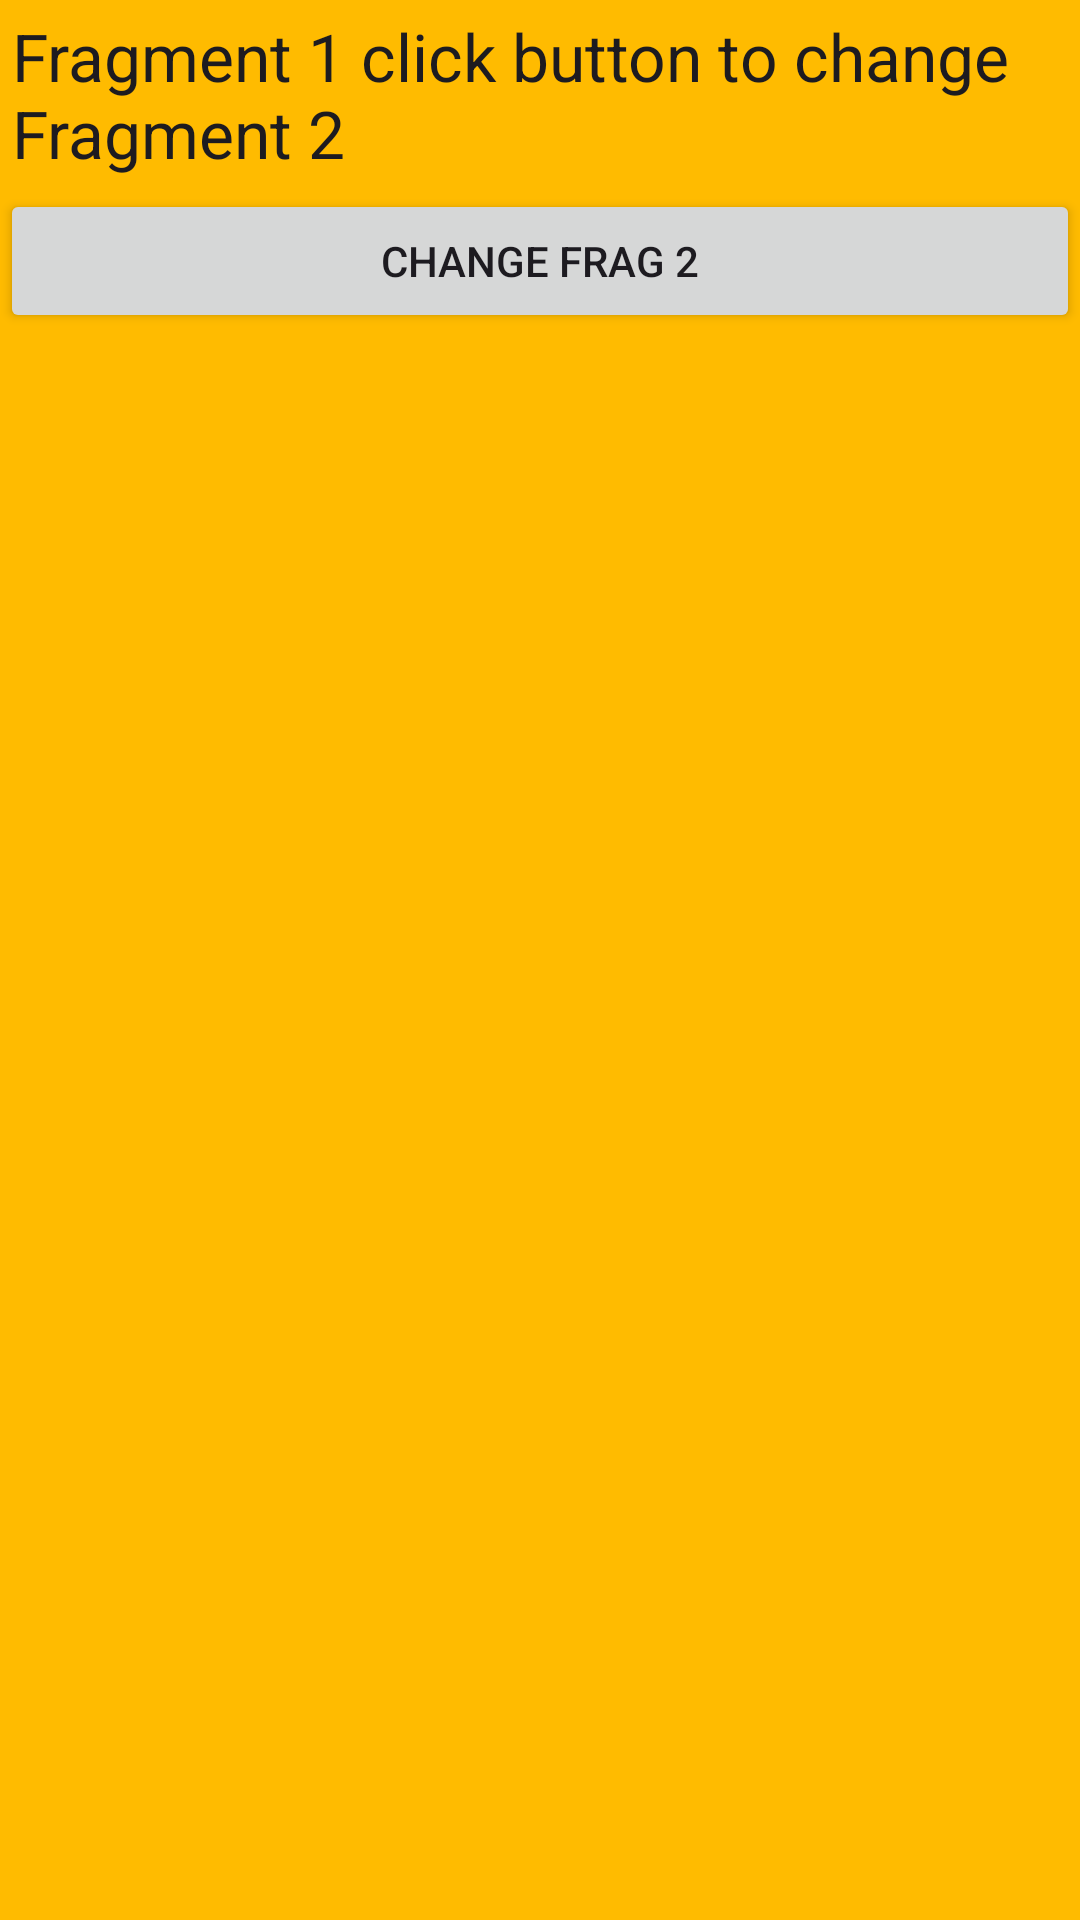

Produce the Android XML layout that renders to this screen, including the resource entries it uses.
<!-- AndroidManifest.xml: application theme Theme._55_Fragments_Dynamic -->
<!-- res/layout/myfrag1.xml -->
<?xml version="1.0" encoding="utf-8"?>

<LinearLayout xmlns:android="http://schemas.android.com/apk/res/android"
    android:layout_width="match_parent"
    android:layout_height="match_parent"
    android:orientation="vertical" 
    android:background="#FFBB00">

    <TextView
        android:layout_margin="4dp"
        android:id="@+id/textView1"
        android:layout_width="wrap_content"
        android:layout_height="wrap_content"
        android:text="Fragment 1 click button to change Fragment 2"
        android:textAppearance="?android:attr/textAppearanceLarge" />
    <Button
        android:id="@+id/but1"
        android:layout_width="match_parent"
        android:layout_height="wrap_content"
        android:onClick="doChange2"
        android:text = "Change Frag 2"/>

</LinearLayout>
<!-- resources referenced by this layout -->
<resources>
  <style name="Theme._55_Fragments_Dynamic" parent="Base.Theme._55_Fragments_Dynamic" />
  <style name="Base.Theme._55_Fragments_Dynamic" parent="Theme.Material3.DayNight.NoActionBar">
          
          
      </style>
</resources>
